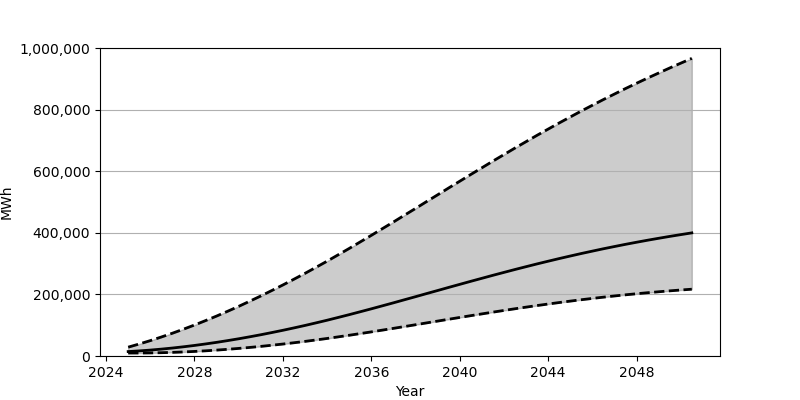

Values plotted in this chart, from the file beside it:
Date, Low, Base, High
2025-01-01, 9635, 14397, 28708
2025-07-01, 9672, 16555, 38940
2026-01-01, 10013, 19189, 49905
2026-07-01, 10707, 22293, 61559
2027-01-01, 11753, 25847, 73935
2027-07-01, 13127, 29833, 86918
2028-01-01, 14815, 34253, 100575
2028-07-01, 16828, 39091, 114845
2029-01-01, 19129, 44313, 129717
2029-07-01, 21732, 49937, 145168
2030-01-01, 24611, 55923, 161195
2030-07-01, 27771, 62291, 177789
2031-01-01, 31197, 69003, 194899
2031-07-01, 34892, 76062, 212515
2032-01-01, 38830, 83451, 230668
2032-07-01, 43016, 91162, 249294
2033-01-01, 47427, 99196, 268397
2033-07-01, 52081, 107540, 287951
2034-01-01, 56961, 116163, 307962
2034-07-01, 62060, 125088, 328419
2035-01-01, 67329, 134250, 349214
2035-07-01, 72753, 143605, 370323
2036-01-01, 78320, 153167, 391731
2036-07-01, 84008, 162858, 413349
2037-01-01, 89783, 172687, 435173
2037-07-01, 95621, 182603, 457113
2038-01-01, 101518, 192589, 479155
2038-07-01, 107436, 202613, 501263
2039-01-01, 113370, 212629, 523380
2039-07-01, 119276, 222638, 545462
2040-01-01, 125159, 232598, 567466
2040-07-01, 130980, 242486, 589378
2041-01-01, 136726, 252271, 611126
2041-07-01, 142383, 261939, 632714
2042-01-01, 147931, 271471, 654057
2042-07-01, 153362, 280819, 675167
2043-01-01, 158647, 290018, 695998
2043-07-01, 163793, 298993, 716551
2044-01-01, 168773, 307765, 736784
2044-07-01, 173587, 316325, 756668
2045-01-01, 178235, 324649, 776216
2045-07-01, 182689, 332722, 795400
2046-01-01, 186966, 340552, 814199
2046-07-01, 191049, 348147, 832629
2047-01-01, 194933, 355459, 850658
2047-07-01, 198631, 362549, 868312
2048-01-01, 202138, 369356, 885596
2048-07-01, 205458, 375922, 902482
2049-01-01, 208578, 382235, 918982
2049-07-01, 211520, 388309, 935121
2050-01-01, 214280, 394132, 950918
2050-07-01, 216871, 399735, 966335
